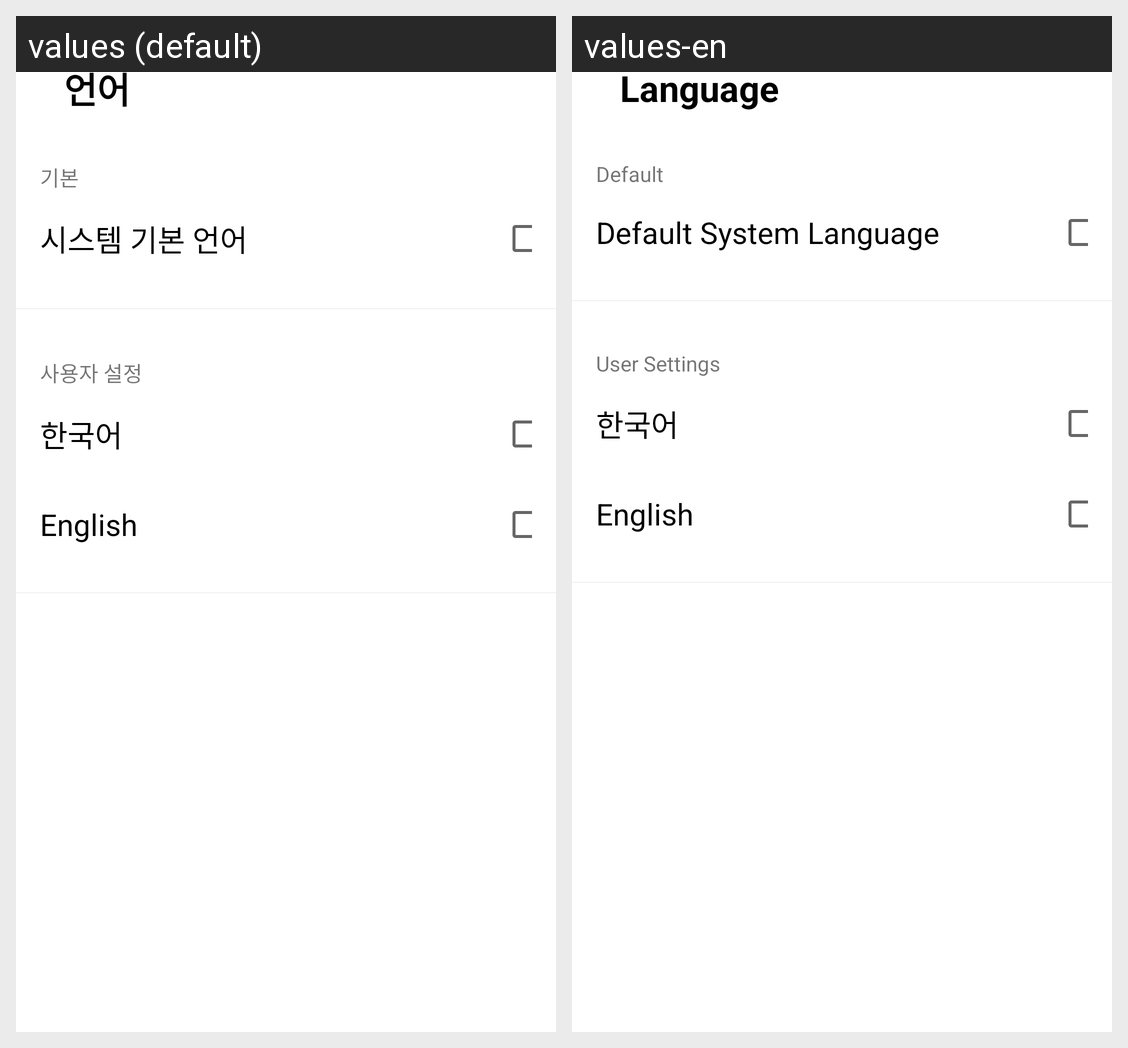

Locale-by-locale string values for the Android screen shown in this grid:
Android screen res/layout/activity_language_setting.xml rendered under 2 locales, left to right: values (default), values-en. Device: Nexus 5 (rendered at 1080×1920; each locale shown at half size, 540×960, under a caption strip naming it); theme Theme.Ft_hangouts.
Strings drawn on this screen, with the default value and each locale's value (text and hints the layout hard-codes, and strings that could not be matched under every locale, appear in the picture but are not listed):

language
  values: 언어
  values-en: Language

default_text
  values: 기본
  values-en: Default

system_default_language
  values: 시스템 기본 언어
  values-en: Default System Language

user_settings
  values: 사용자 설정
  values-en: User Settings

korean
  values: 한국어
  values-en: 한국어

english
  values: English
  values-en: English
